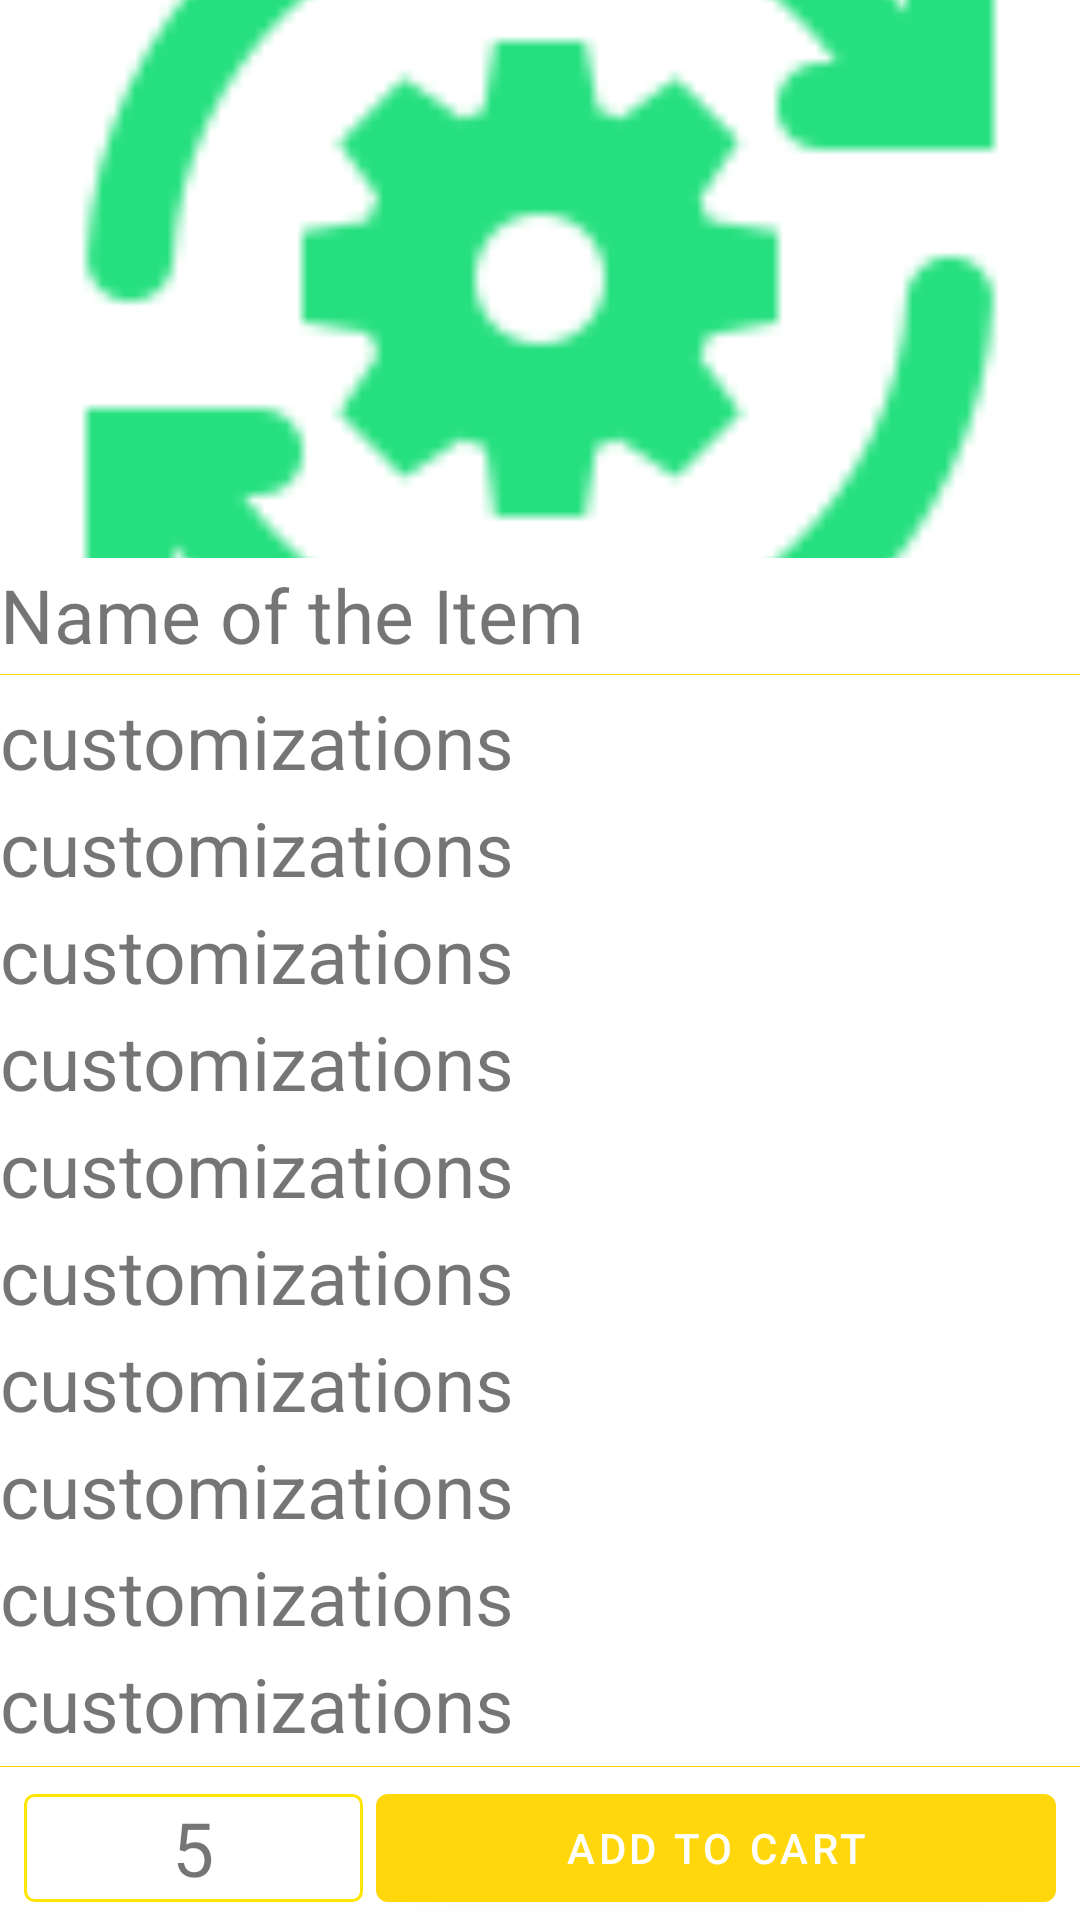

Produce the Android XML layout that renders to this screen, including the resource entries it uses.
<!-- AndroidManifest.xml: application theme AppTheme -->
<!-- res/layout/fragment_customize_item_bottomsheet_dialog.xml -->
<?xml version="1.0" encoding="utf-8"?>
<androidx.coordinatorlayout.widget.CoordinatorLayout xmlns:android="http://schemas.android.com/apk/res/android"
    xmlns:app="http://schemas.android.com/apk/res-auto"
    android:layout_width="match_parent"
    android:layout_height="match_parent"
    android:nestedScrollingEnabled="true"
    android:theme="@style/AppTheme">

    <RelativeLayout
        android:id="@+id/bottom_sheet_dialog_parent_layout"
        android:layout_width="match_parent"
        android:layout_height="match_parent">

        <LinearLayout
            android:layout_centerHorizontal="true"
            android:id="@+id/bottom_sheet_behavior"
            android:layout_width="match_parent"
            android:layout_height="match_parent"
            android:layout_above="@id/add_to_cart_linear_layout"
            android:orientation="vertical">

            <androidx.core.widget.NestedScrollView
                android:layout_width="match_parent"
                android:layout_height="match_parent">

                <androidx.constraintlayout.widget.ConstraintLayout
                    android:layout_width="match_parent"
                    android:layout_height="match_parent">

                    <com.google.android.material.imageview.ShapeableImageView
                        android:id="@+id/bottom_sheet_item_image"
                        android:layout_width="match_parent"
                        android:layout_height="0dp"
                        android:scaleType="centerCrop"
                        android:src="@drawable/logo"
                        app:layout_constraintBottom_toTopOf="@id/horizontal_guideline_1"
                        app:layout_constraintEnd_toEndOf="parent"
                        app:layout_constraintStart_toStartOf="parent"
                        app:layout_constraintTop_toTopOf="parent"
                        app:shapeAppearanceOverlay="@style/shapeAppearanceBottomSheetDialog_rounded" />

                    <LinearLayout
                        android:layout_width="match_parent"
                        android:layout_height="match_parent"
                        android:orientation="vertical"
                        app:layout_constraintBottom_toBottomOf="parent"
                        app:layout_constraintEnd_toEndOf="parent"
                        app:layout_constraintStart_toStartOf="parent"
                        app:layout_constraintTop_toBottomOf="@id/horizontal_guideline_1">

                        <com.google.android.material.textview.MaterialTextView
                            android:id="@+id/bottom_sheet_item_name"
                            android:layout_width="match_parent"
                            android:layout_height="wrap_content"
                            android:layout_marginTop="2dp"
                            android:text="Name of the Item"
                            android:textSize="25sp" />

                        <View
                            android:layout_width="match_parent"
                            android:layout_height="0.2dp"
                            android:layout_marginVertical="3dp"
                            android:background="@color/colorPrimary" />

                        <com.google.android.material.textview.MaterialTextView
                            android:layout_width="match_parent"
                            android:layout_height="wrap_content"
                            android:layout_marginTop="2dp"
                            android:text="customizations"
                            android:textSize="25sp" />

                        <com.google.android.material.textview.MaterialTextView
                            android:layout_width="match_parent"
                            android:layout_height="wrap_content"
                            android:layout_marginTop="2dp"
                            android:text="customizations"
                            android:textSize="25sp" />

                        <com.google.android.material.textview.MaterialTextView
                            android:layout_width="match_parent"
                            android:layout_height="wrap_content"
                            android:layout_marginTop="2dp"
                            android:text="customizations"
                            android:textSize="25sp" />

                        <com.google.android.material.textview.MaterialTextView
                            android:layout_width="match_parent"
                            android:layout_height="wrap_content"
                            android:layout_marginTop="2dp"
                            android:text="customizations"
                            android:textSize="25sp" />

                        <com.google.android.material.textview.MaterialTextView
                            android:layout_width="match_parent"
                            android:layout_height="wrap_content"
                            android:layout_marginTop="2dp"
                            android:text="customizations"
                            android:textSize="25sp" />

                        <com.google.android.material.textview.MaterialTextView
                            android:layout_width="match_parent"
                            android:layout_height="wrap_content"
                            android:layout_marginTop="2dp"
                            android:text="customizations"
                            android:textSize="25sp" />

                        <com.google.android.material.textview.MaterialTextView
                            android:layout_width="match_parent"
                            android:layout_height="wrap_content"
                            android:layout_marginTop="2dp"
                            android:text="customizations"
                            android:textSize="25sp" />

                        <com.google.android.material.textview.MaterialTextView
                            android:layout_width="match_parent"
                            android:layout_height="wrap_content"
                            android:layout_marginTop="2dp"
                            android:text="customizations"
                            android:textSize="25sp" />

                        <com.google.android.material.textview.MaterialTextView
                            android:layout_width="match_parent"
                            android:layout_height="wrap_content"
                            android:layout_marginTop="2dp"
                            android:text="customizations"
                            android:textSize="25sp" />

                        <com.google.android.material.textview.MaterialTextView
                            android:layout_width="match_parent"
                            android:layout_height="wrap_content"
                            android:layout_marginTop="2dp"
                            android:text="customizations"
                            android:textSize="25sp" />

                        <com.google.android.material.textview.MaterialTextView
                            android:layout_width="match_parent"
                            android:layout_height="wrap_content"
                            android:layout_marginTop="2dp"
                            android:text="customizations"
                            android:textSize="25sp" />


                    </LinearLayout>

                    <androidx.constraintlayout.widget.Guideline
                        android:id="@+id/horizontal_guideline_1"
                        android:layout_width="wrap_content"
                        android:layout_height="wrap_content"
                        android:orientation="horizontal"
                        app:layout_constraintGuide_begin="20dp"
                        app:layout_constraintGuide_percent="0.30" />


                </androidx.constraintlayout.widget.ConstraintLayout>
            </androidx.core.widget.NestedScrollView>

        </LinearLayout>


        <LinearLayout
            android:layout_centerHorizontal="true"
            android:id="@+id/add_to_cart_linear_layout"
            android:layout_alignParentBottom="true"
            android:layout_width="match_parent"
            android:layout_height="wrap_content"
            android:gravity="center"
            android:orientation="vertical">

            <View
                android:layout_width="match_parent"
                android:layout_height="0.2dp"
                android:layout_marginVertical="3dp"
                android:background="@color/colorPrimary" />

            <LinearLayout
                android:layout_width="match_parent"
                android:layout_height="wrap_content"
                android:gravity="center"
                android:orientation="horizontal"
                android:paddingHorizontal="8dp">


                <LinearLayout
                    android:id="@+id/quantity_item_linear_layout"
                    android:layout_width="0dp"
                    android:layout_height="match_parent"
                    android:layout_weight="1"
                    android:background="@drawable/border"
                    android:gravity="center"
                    android:layout_marginVertical="6dp"
                    android:orientation="horizontal">

                    <ImageView
                        android:id="@+id/item_remove"
                        android:layout_width="0dp"
                        android:layout_height="wrap_content"
                        android:layout_gravity="center"
                        android:layout_weight="1"
                        android:src="@drawable/ic_baseline_remove_24"
                        android:textSize="25sp" />

                    <com.google.android.material.textview.MaterialTextView
                        android:id="@+id/item_count"
                        android:layout_width="0dp"
                        android:layout_height="wrap_content"
                        android:layout_weight="1"
                        android:gravity="center"
                        android:text="5"
                        android:textSize="25sp" />

                    <ImageView
                        android:id="@+id/item_add"
                        android:layout_width="0dp"
                        android:layout_height="wrap_content"
                        android:layout_gravity="center"
                        android:layout_weight="1"
                        android:src="@drawable/ic_baseline_add_24"
                        android:textSize="25sp" />


                </LinearLayout>

                <Space
                    android:layout_width="0dp"
                    android:layout_height="match_parent"
                    android:layout_weight="0.04" />

                <com.google.android.material.button.MaterialButton
                    android:id="@+id/bottom_sheet_add_to_cart"
                    android:layout_width="0dp"
                    android:layout_height="match_parent"
                    android:layout_weight="2"
                    android:text="Add to Cart" />

            </LinearLayout>
        </LinearLayout>
    </RelativeLayout>

</androidx.coordinatorlayout.widget.CoordinatorLayout>
<!-- resources referenced by this layout -->
<resources>
  <color name="colorPrimary">#FFD70B</color>
  <!-- drawable border (drawable) -->
  <?xml version="1.0" encoding="utf-8"?>
  <shape xmlns:android="http://schemas.android.com/apk/res/android"
      android:shape="rectangle">
      <corners
          android:radius="3dp"
          />
  
      <stroke
          android:width="1dp"
          android:color="@color/colorAccent" />
  </shape>
  <!-- drawable logo: png bitmap (drawable-v24, 4248 bytes) -->
  <style name="AppTheme" parent="Theme.MaterialComponents.Light.NoActionBar">
          
          <item name="colorPrimary">@color/colorPrimary</item>
          <item name="colorPrimaryDark">@color/colorPrimaryDark</item>
          <item name="colorAccent">@color/colorAccent</item>
          <item name="colorControlNormal">@color/edittextBorder</item>
          <item name="colorControlActivated">@color/edittextBorder</item>
          <item name="colorControlHighlight">@color/edittextBorder</item>
      </style>
  <style name="shapeAppearanceBottomSheetDialog_rounded" parent="">
          <item name="cornerFamily">rounded</item>
          <item name="cornerSizeTopRight">16dp</item>
          <item name="cornerSizeTopLeft">16dp</item>
          <item name="cornerSizeBottomRight">0dp</item>
          <item name="cornerSizeBottomLeft">0dp</item>
      </style>
  <color name="colorAccent">#FFE500</color>
  <color name="colorPrimaryDark">#FFD70B</color>
  <color name="edittextBorder">#A39200</color>
</resources>
